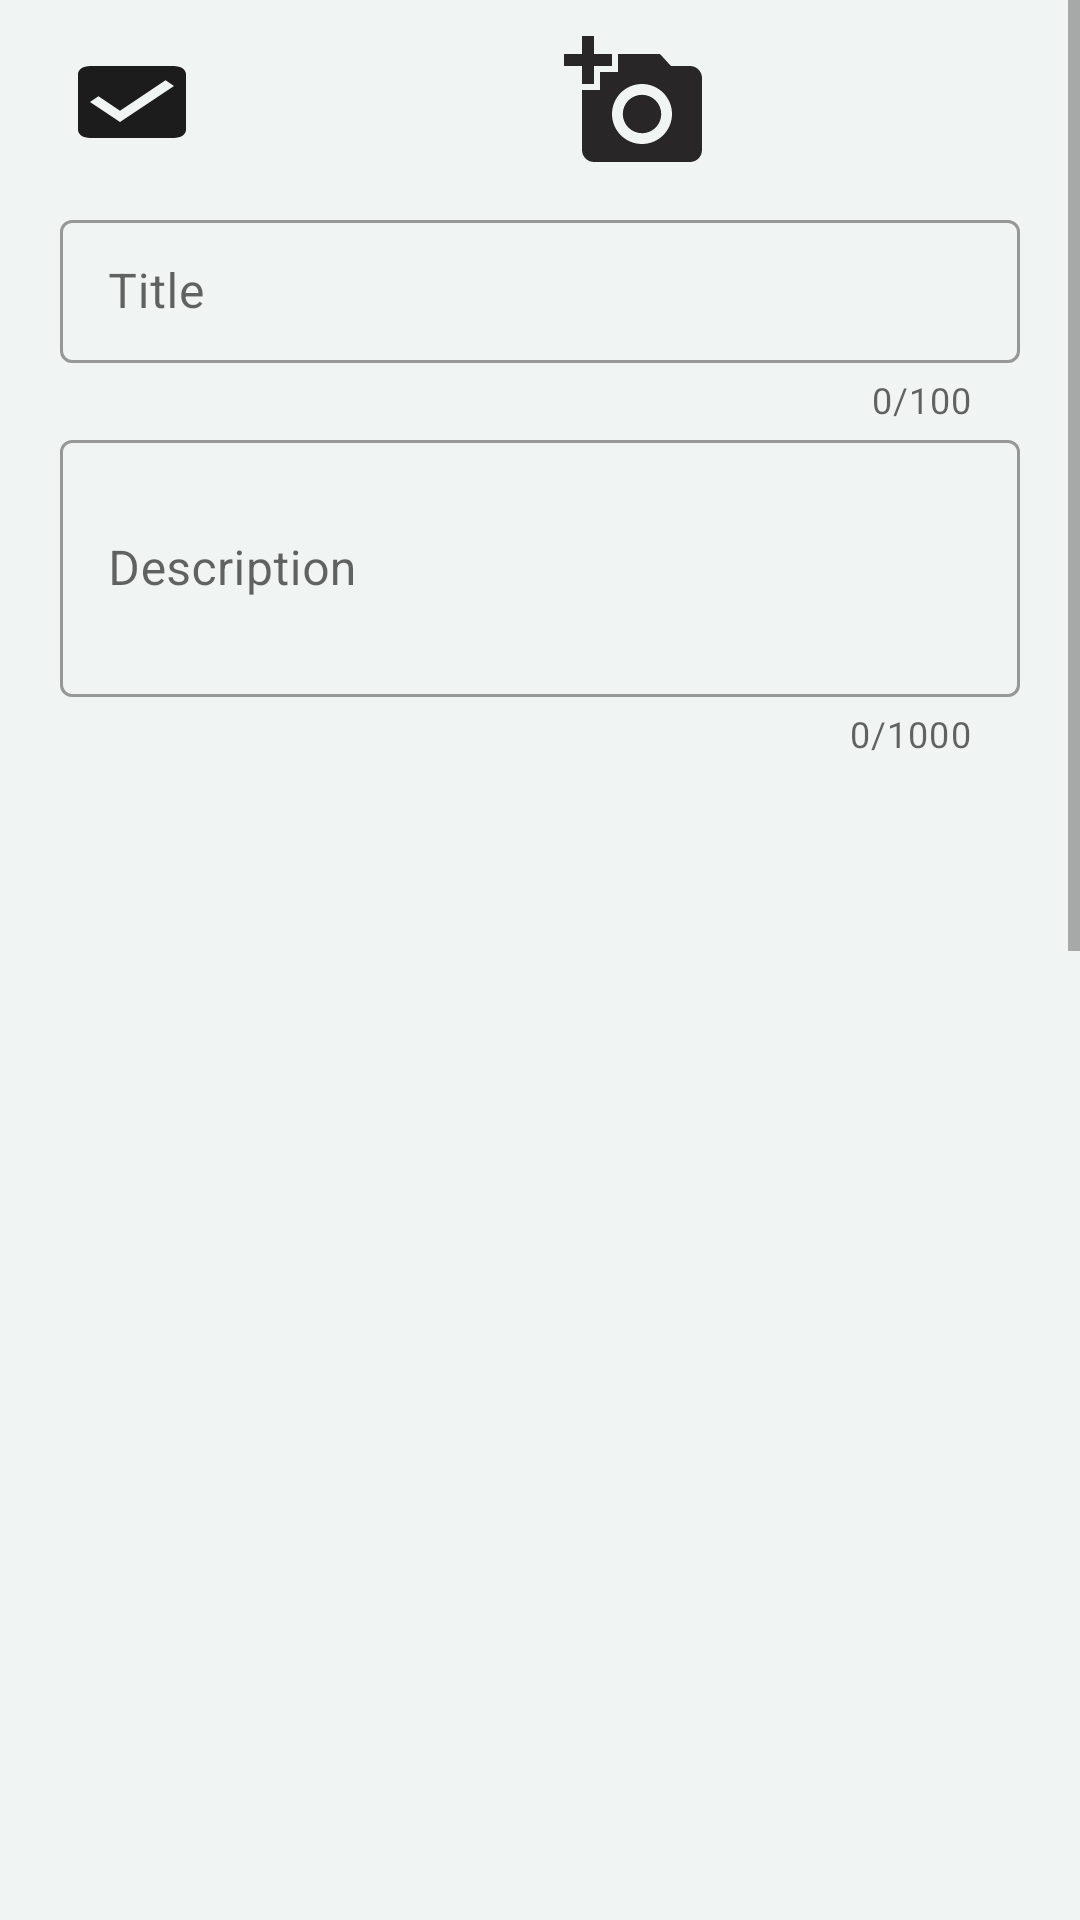

The Android layout XML behind this screen, and the referenced resources:
<!-- AndroidManifest.xml: application theme Theme.KeepNotes -->
<!-- res/layout/activity_add_note.xml -->
<?xml version="1.0" encoding="utf-8"?>
<ScrollView xmlns:android="http://schemas.android.com/apk/res/android"
    xmlns:app="http://schemas.android.com/apk/res-auto"
    xmlns:tools="http://schemas.android.com/tools"
    android:layout_width="match_parent"
    android:layout_height="match_parent"
    android:background="@color/background"
    tools:context=".AddNoteActivity">

    <androidx.appcompat.widget.LinearLayoutCompat
        android:layout_width="match_parent"
        android:layout_height="wrap_content"
        android:orientation="vertical">

        <LinearLayout
            android:layout_width="match_parent"
            android:layout_height="wrap_content">
            <ImageView
                android:id="@+id/saveBTN"
                android:layout_width="wrap_content"
                android:layout_height="wrap_content"
                android:layout_gravity="center_vertical"
                android:layout_marginStart="20dp"
                android:background="@drawable/ic_baseline_check_box_24"/>

            <ImageView
                android:id="@+id/addPicIV"
                android:layout_marginStart="120dp"
                android:layout_width="wrap_content"
                android:layout_height="wrap_content"
                android:paddingVertical="10dp"
                android:src="@drawable/ic_baseline_add_a_photo_24" />

        </LinearLayout>

        <com.google.android.material.textfield.TextInputLayout
            android:id="@+id/titleContainer"
            style="@style/Widget.MaterialComponents.TextInputLayout.OutlinedBox.Dense"
            android:layout_width="match_parent"
            android:layout_height="wrap_content"
            android:layout_marginHorizontal="20dp"
            app:counterEnabled="true"
            app:counterMaxLength="100"
            app:helperTextTextColor="@android:color/holo_red_dark">

            <com.google.android.material.textfield.TextInputEditText
                android:id="@+id/titleET"
                android:layout_width="match_parent"
                android:layout_height="match_parent"
                android:hint="@string/title"
                android:lines="1"
                android:maxLength="100" />

        </com.google.android.material.textfield.TextInputLayout>

        <com.google.android.material.textfield.TextInputLayout
            android:id="@+id/descriptionContainer"
            style="@style/Widget.MaterialComponents.TextInputLayout.OutlinedBox.Dense"
            android:layout_width="match_parent"
            android:layout_height="wrap_content"
            android:layout_marginHorizontal="20dp"
            app:counterEnabled="true"
            app:counterMaxLength="1000"
            app:helperTextTextColor="@android:color/holo_red_dark">

            <com.google.android.material.textfield.TextInputEditText
                android:id="@+id/descriptionET"
                android:layout_width="match_parent"
                android:layout_height="match_parent"
                android:hint="Description"
                android:lines="3"
                android:maxLength="1000" />
        </com.google.android.material.textfield.TextInputLayout>

        <androidx.constraintlayout.widget.ConstraintLayout
            android:layout_width="match_parent"
            android:layout_height="wrap_content">

            <ImageView
                android:id="@+id/imageView1"
                android:layout_width="200dp"
                android:layout_height="200dp"
                android:layout_marginStart="10dp"
                android:scaleType="centerCrop"
                app:layout_constraintStart_toStartOf="parent"
                app:layout_constraintTop_toTopOf="parent"
                tools:background="@drawable/flag" />

            <ImageView
                android:id="@+id/imageView2"
                android:layout_width="200dp"
                android:layout_height="200dp"
                android:scaleType="centerCrop"
                app:layout_constraintBottom_toBottomOf="parent"
                app:layout_constraintEnd_toEndOf="parent"
                app:layout_constraintStart_toEndOf="@+id/imageView1"
                app:layout_constraintTop_toTopOf="parent"
                tools:background="@drawable/flag" />

        </androidx.constraintlayout.widget.ConstraintLayout>

        <androidx.constraintlayout.widget.ConstraintLayout
            android:layout_width="match_parent"
            android:layout_height="wrap_content"
            android:layout_marginTop="10dp">

            <ImageView
                android:id="@+id/imageView3"
                android:layout_width="200dp"
                android:layout_height="200dp"
                android:layout_marginStart="10dp"
                android:scaleType="centerCrop"
                app:layout_constraintStart_toStartOf="parent"
                app:layout_constraintTop_toTopOf="parent"
                tools:background="@drawable/flag" />

            <ImageView
                android:id="@+id/imageView4"
                android:layout_width="200dp"
                android:layout_height="200dp"
                android:scaleType="centerCrop"
                app:layout_constraintBottom_toBottomOf="parent"
                app:layout_constraintEnd_toEndOf="parent"
                app:layout_constraintStart_toEndOf="@+id/imageView3"
                app:layout_constraintTop_toTopOf="parent"
                tools:background="@drawable/flag" />

        </androidx.constraintlayout.widget.ConstraintLayout>

        <androidx.constraintlayout.widget.ConstraintLayout
            android:layout_width="match_parent"
            android:layout_height="wrap_content"
            android:layout_marginTop="10dp">

            <ImageView
                android:id="@+id/imageView5"
                android:layout_width="200dp"
                android:layout_height="200dp"
                android:layout_marginStart="10dp"
                android:scaleType="centerCrop"
                app:layout_constraintStart_toStartOf="parent"
                app:layout_constraintTop_toTopOf="parent"
                tools:background="@drawable/flag" />

            <ImageView
                android:id="@+id/imageView6"
                android:layout_width="200dp"
                android:layout_height="200dp"
                android:scaleType="centerCrop"
                app:layout_constraintBottom_toBottomOf="parent"
                app:layout_constraintEnd_toEndOf="parent"
                app:layout_constraintStart_toEndOf="@+id/imageView5"
                app:layout_constraintTop_toTopOf="parent"
                tools:background="@drawable/flag" />
        </androidx.constraintlayout.widget.ConstraintLayout>

        <androidx.constraintlayout.widget.ConstraintLayout
            android:layout_width="match_parent"
            android:layout_height="wrap_content"
            android:layout_marginTop="10dp">

            <ImageView
                android:id="@+id/imageView7"
                android:layout_width="200dp"
                android:layout_height="200dp"
                android:layout_marginStart="10dp"
                android:scaleType="centerCrop"
                app:layout_constraintStart_toStartOf="parent"
                app:layout_constraintTop_toTopOf="parent"
                tools:background="@drawable/flag" />

            <ImageView
                android:id="@+id/imageView8"
                android:layout_width="200dp"
                android:layout_height="200dp"
                android:scaleType="centerCrop"
                app:layout_constraintBottom_toBottomOf="parent"
                app:layout_constraintEnd_toEndOf="parent"
                app:layout_constraintStart_toEndOf="@+id/imageView7"
                app:layout_constraintTop_toTopOf="parent"
                tools:background="@drawable/flag" />
        </androidx.constraintlayout.widget.ConstraintLayout>

        <androidx.constraintlayout.widget.ConstraintLayout
            android:layout_width="match_parent"
            android:layout_height="wrap_content"
            android:layout_marginTop="10dp">

            <ImageView
                android:id="@+id/imageView9"
                android:layout_width="200dp"
                android:layout_height="200dp"
                android:layout_marginStart="10dp"
                android:scaleType="centerCrop"
                app:layout_constraintStart_toStartOf="parent"
                app:layout_constraintTop_toTopOf="parent"
                tools:background="@drawable/flag" />

            <ImageView
                android:id="@+id/imageView10"
                android:layout_width="200dp"
                android:layout_height="200dp"
                android:scaleType="centerCrop"
                app:layout_constraintBottom_toBottomOf="parent"
                app:layout_constraintEnd_toEndOf="parent"
                app:layout_constraintStart_toEndOf="@+id/imageView9"
                app:layout_constraintTop_toTopOf="parent"
                tools:background="@drawable/flag" />
        </androidx.constraintlayout.widget.ConstraintLayout>


    </androidx.appcompat.widget.LinearLayoutCompat>
</ScrollView>
<!-- resources referenced by this layout -->
<resources>
  <color name="background">#F0F4F3</color>
  <!-- drawable flag: jpg bitmap (drawable-v24, 28950 bytes) -->
  <!-- drawable ic_baseline_add_a_photo_24 (drawable) -->
  <vector android:height="48dp" android:tint="#282626"
      android:viewportHeight="24" android:viewportWidth="24"
      android:width="48dp" xmlns:android="http://schemas.android.com/apk/res/android">
      <path android:fillColor="@android:color/white" android:pathData="M3,4V1h2v3h3v2H5v3H3V6H0V4H3zM6,10V7h3V4h7l1.83,2H21c1.1,0 2,0.9 2,2v12c0,1.1 -0.9,2 -2,2H5c-1.1,0 -2,-0.9 -2,-2V10H6zM13,19c2.76,0 5,-2.24 5,-5s-2.24,-5 -5,-5s-5,2.24 -5,5S10.24,19 13,19zM9.8,14c0,1.77 1.43,3.2 3.2,3.2s3.2,-1.43 3.2,-3.2s-1.43,-3.2 -3.2,-3.2S9.8,12.23 9.8,14z"/>
  </vector>
  <!-- drawable ic_baseline_check_box_24 (drawable) -->
  <vector android:height="32dp" android:tint="#1D1C1D"
      android:viewportHeight="24" android:viewportWidth="24"
      android:width="48dp" xmlns:android="http://schemas.android.com/apk/res/android">
      <path android:fillColor="@android:color/white" android:pathData="M19,3L5,3c-1.11,0 -2,0.9 -2,2v14c0,1.1 0.89,2 2,2h14c1.11,0 2,-0.9 2,-2L21,5c0,-1.1 -0.89,-2 -2,-2zM10,17l-5,-5 1.41,-1.41L10,14.17l7.59,-7.59L19,8l-9,9z"/>
  </vector>
  <string name="title">Title</string>
  <style name="Theme.KeepNotes" parent="Theme.MaterialComponents.Light.NoActionBar">
          
          <item name="colorPrimary">@color/purple_500</item>
          <item name="colorPrimaryVariant">@color/purple_700</item>
          <item name="colorOnPrimary">@color/white</item>
          
          <item name="colorSecondary">@color/teal_200</item>
          <item name="colorSecondaryVariant">@color/teal_700</item>
          <item name="colorOnSecondary">@color/black</item>
          
          <item name="android:statusBarColor" tools:targetApi="l">@color/background</item>
          
      </style>
  <color name="purple_500">#FF6200EE</color>
  <color name="purple_700">#FF3700B3</color>
  <color name="white">#FFFFFFFF</color>
  <color name="teal_200">#FF03DAC5</color>
  <color name="teal_700">#FF018786</color>
  <color name="black">#FF000000</color>
</resources>
